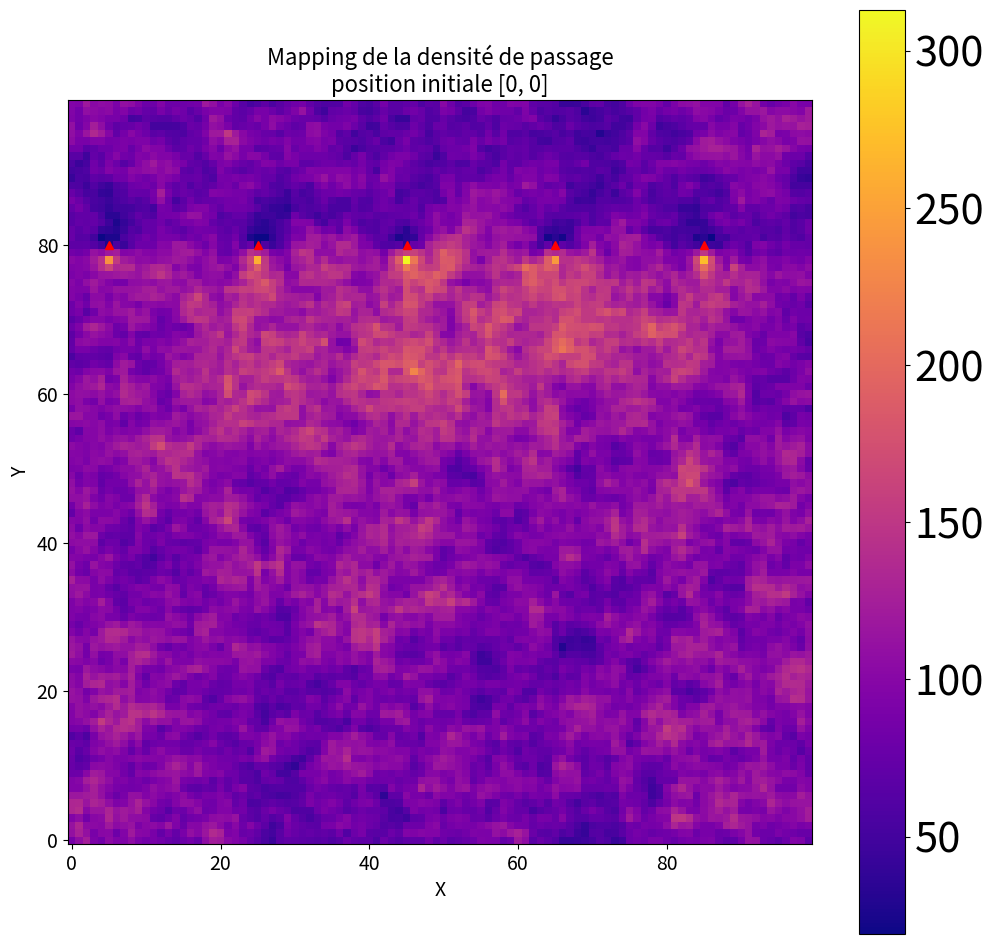

Python code for this plot:
#!/usr/bin/env python3
# -*- coding: utf-8 -*-
"""
Created on Thu Apr  2 16:18:36 2026

@author: valenchonc
"""

import numpy.random as rd
import matplotlib.pyplot as plt
import matplotlib as mpl
from math import exp
from scipy import constants
import numpy as np

#mpl.rc('font', **{'family': 'serif', 'serif': ['Computer Modern']})
#mpl.rc('text', usetex=True)
mpl.rcParams['ytick.labelsize']=30
mpl.rcParams['xtick.labelsize']=30
#mpl.rcParams['text.fontsize']=20

mpl.rcParams['axes.labelsize'] = 14
mpl.rcParams['legend.fontsize'] = 14
mpl.rcParams['axes.titlesize'] = 14
mpl.rcParams['figure.figsize'] = (12, 12)

# Taille de l'espace considéré
H = 100
L = 100
Natomes = H*L

#Choix des probas associées à chaque déplacement (gauche, droite, haut, bas)
g=0.25
d=0.25
h=0.25
b=0.25

#Constantes utiles
kB = constants.k

### Paramètres du système
# L'ordre de grandeur pour les énergies de formation et de migration d'un défaut sont de l'ordre de 1eV (cf rapport de stage de Manon Dewynter)
G_M = 1.5 #eV = barrière d'énergie pour l'échange lacune / atome du réseau
G_Mdef = 0.5 #eV = barrière d'énergie pour l'échange lacune / atome substitué
G_F = 1.0 #eV = énergie libre de Gibbs de formation du défaut substitutionnel
T = 300 #K
nu_0 = 10e13

# Positions aléatoires des défauts
# cDef = exp(-G_F/(kB*T))
# Ndef = floor(cDef*N)
Ndef = 10
cDef = Ndef/Natomes

listeDefauts = [(i,80) for i in range(5, min(H,L)-5,20)]        #exemple de positions de défauts ordonnées

# for i in range(Ndef):
#     u = rd.random()
#     v = rd.random()
#     xD = int(u*L)
#     yD = int(v*H)
#     listeDefauts.append((xD,yD))

print("Positions des défauts : ", listeDefauts)
print("")

defauts = set(listeDefauts)

### Initialisation des pas
gauche = 0
droite = 0
haut = 0
bas = 0

N=1000000
Densite = np.zeros((L, H))

positions = np.zeros((N+1,2))
x0 = [0,0]
x=x0.copy()


# Fonction permettant de connaître l'environnement, s'il y a des défauts dans cet environnement, et si oui où
def environnement(x):
    env = [(x[0], (x[1]-1)%H), (x[0], (x[1]+1)%H), ((x[0]-1)%L, x[1]), ((x[0]+1)%L, x[1])]          #on considère les 4 plus proches voisins
    testDef = False
    voisinsDef = []
    for a in env:
        if a in defauts:
            testDef = True
            voisinsDef.append(a)
    return (env, testDef, voisinsDef)
    

### Marche aléatoire

for i in range(1,N+1):
    u = rd.random()
    env = environnement(x)
    gamma = np.zeros(4)                     #Vecteur de dimension 4 donnant les fréquences de saut vers les directions [droite, haut, gauche, bas], chaque direction correspondant à un indice précis
    if env[1]==True:                        #On teste à chaque pas la présence de défauts, et retenons où ils sont
        envDef = env[2]
        for df in envDef:                    #Calcul des différentes fréquences de sauts des plus proches voisins
                if x[0]==df[0]:
                    if x[1]<df[1]:
                        gamma[1] = nu_0 * exp(-G_Mdef/(kB*T))
                    else:
                        gamma[3] = nu_0 * exp(-G_Mdef/(kB*T))
                else:
                    if x[0]<df[0]:
                        gamma[2] = nu_0 * exp(-G_Mdef/(kB*T))
                    else:
                        gamma[0] = nu_0 * exp(-G_Mdef/(kB*T))
                    
        for i in range(len(gamma)):
            if gamma[i]==0:
                gamma[i] = nu_0 * exp(-G_M/(kB*T))
                
        u *= np.sum(gamma)
        if u < gamma[0]:
            x[0] += 1
            droite += 1
            positions[i] = x.copy()
            x[0] = x[0]%L
            Densite[x[0], x[1]]+=1
                    
        elif u < np.sum(gamma[:2]):
            x[1] += 1
            haut += 1
            positions[i] = x.copy()
            x[1] = x[1]%H
            Densite[x[0], x[1]]+=1
            
        elif u < np.sum(gamma[:3]):
            x[0] -= 1
            gauche += 1
            positions[i] = x.copy()
            x[0] = x[0]%L
            Densite[x[0], x[1]]+=1
            
        else:
            x[1] -= 1
            bas += 1
            positions[i] = x.copy()
            x[1] = x[1]%H
            Densite[x[0], x[1]]+=1
        
        
        
    else:                                   #S'il n'y a pas de défaut dans l'environnement, c'est une marche aléatoire usuelle
        if u < g:
            x[0] -= 1
            gauche += 1
            positions[i] = x.copy()
            x[0] = x[0]%L
            Densite[x[0], x[1]]+=1
        
        elif u < g + d:
            x[0] += 1
            droite += 1
            positions[i] = x.copy()
            x[0] = x[0]%L
            Densite[x[0], x[1]]+=1
            
        elif u < g + d + h:
            x[1] += 1
            haut += 1
            positions[i] = x.copy()
            x[1] = x[1]%H
            Densite[x[0], x[1]]+=1
            
        else:
            x[1] -= 1
            bas += 1
            positions[i] = x.copy()
            x[1] = x[1]%H
            Densite[x[0], x[1]]+=1
        
print("(g,d,h,b)=", g,d,h,b, "   proportion de gauche/droite/haut/bas expérimentales=", gauche/(gauche+droite+haut+bas), droite/(gauche+droite+haut+bas), haut/(gauche+droite+haut+bas), bas/(gauche+droite+haut+bas))
fig, ax = plt.subplots()
# abscisses = [elem[0] for elem in positions]
# ordonnees = [elem[1] for elem in positions]

# ax[0].scatter(abscisses, ordonnees, c=range(len(abscisses)), cmap='viridis')
# ax[0].set_title(f"Marche aléatoire 2D (g={g}, d={d}, h={h}, b={b})", fontsize=16)
# ax[0].set_xlabel("Position horizontale", fontsize=14)
# ax[0].set_ylabel("Position verticale", fontsize=14)
# ax[0].tick_params(axis='both', labelsize=14)


im = ax.imshow(Densite.T, cmap='plasma', origin='lower')
fig.colorbar(im, ax=ax)
ax.set_xlabel('X', fontsize=14)
ax.set_ylabel('Y', fontsize=14)
ax.set_title(f"Mapping de la densité de passage\nposition initiale {x0}", fontsize=16)
ax.tick_params(axis='both', labelsize=14)

XDisplay = []
YDisplay = []
for (a,b) in listeDefauts:
    XDisplay.append(a)
    YDisplay.append(b)

plt.plot(XDisplay, YDisplay, "^r")
plt.show()                         
